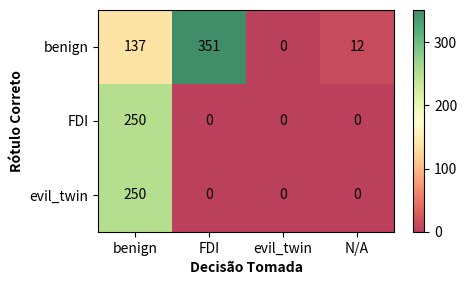

This figure's Python source:
import numpy as np
import matplotlib.pyplot as plt

# ---------------------------------
# Labels
# ---------------------------------
true_labels = ["benign", "FDI", "evil_twin"]
pred_labels = ["benign", "FDI", "evil_twin", "N/A"]

# ---------------------------------
# Matriz de confusão (3 x 4)
# ---------------------------------
cm_clean = np.array([
    [478, 1, 0, 21],
    [0, 249, 1, 0],
    [0, 0, 250, 0]
])

cm_50 = np.array([
    [365, 116, 0, 19],
    [170, 79, 1, 0],
    [111, 0, 139, 0]
])

cm_100 = np.array([
    [137, 351, 0, 12],
    [250, 0, 0, 0],
    [250, 0, 0, 0]
])

cm = cm_100
# ---------------------------------
# Plot
# ---------------------------------
fig, ax = plt.subplots(figsize=(5, 3))

im = ax.imshow(cm, cmap="RdYlGn", alpha=0.75)

# Ticks
ax.set_xticks(np.arange(len(pred_labels)))
ax.set_yticks(np.arange(len(true_labels)))

ax.set_xticklabels(pred_labels)
ax.set_yticklabels(true_labels)

# Labels (em português)
ax.set_xlabel("Decisão Tomada", fontweight="bold")
ax.set_ylabel("Rótulo Correto", fontweight="bold")

# Anotações
for i in range(cm.shape[0]):
    for j in range(cm.shape[1]):
        ax.text(
            j, i, cm[i, j],
            ha="center", va="center",
            fontsize=10
        )

# Colorbar
plt.colorbar(im)

plt.tight_layout()

# ---------------------------------
# Salvar em PDF (ANTES do show)
# ---------------------------------
plt.savefig(
    "confusion_matrix_100.pdf",
    format="pdf",
    bbox_inches="tight"
)

plt.show()
